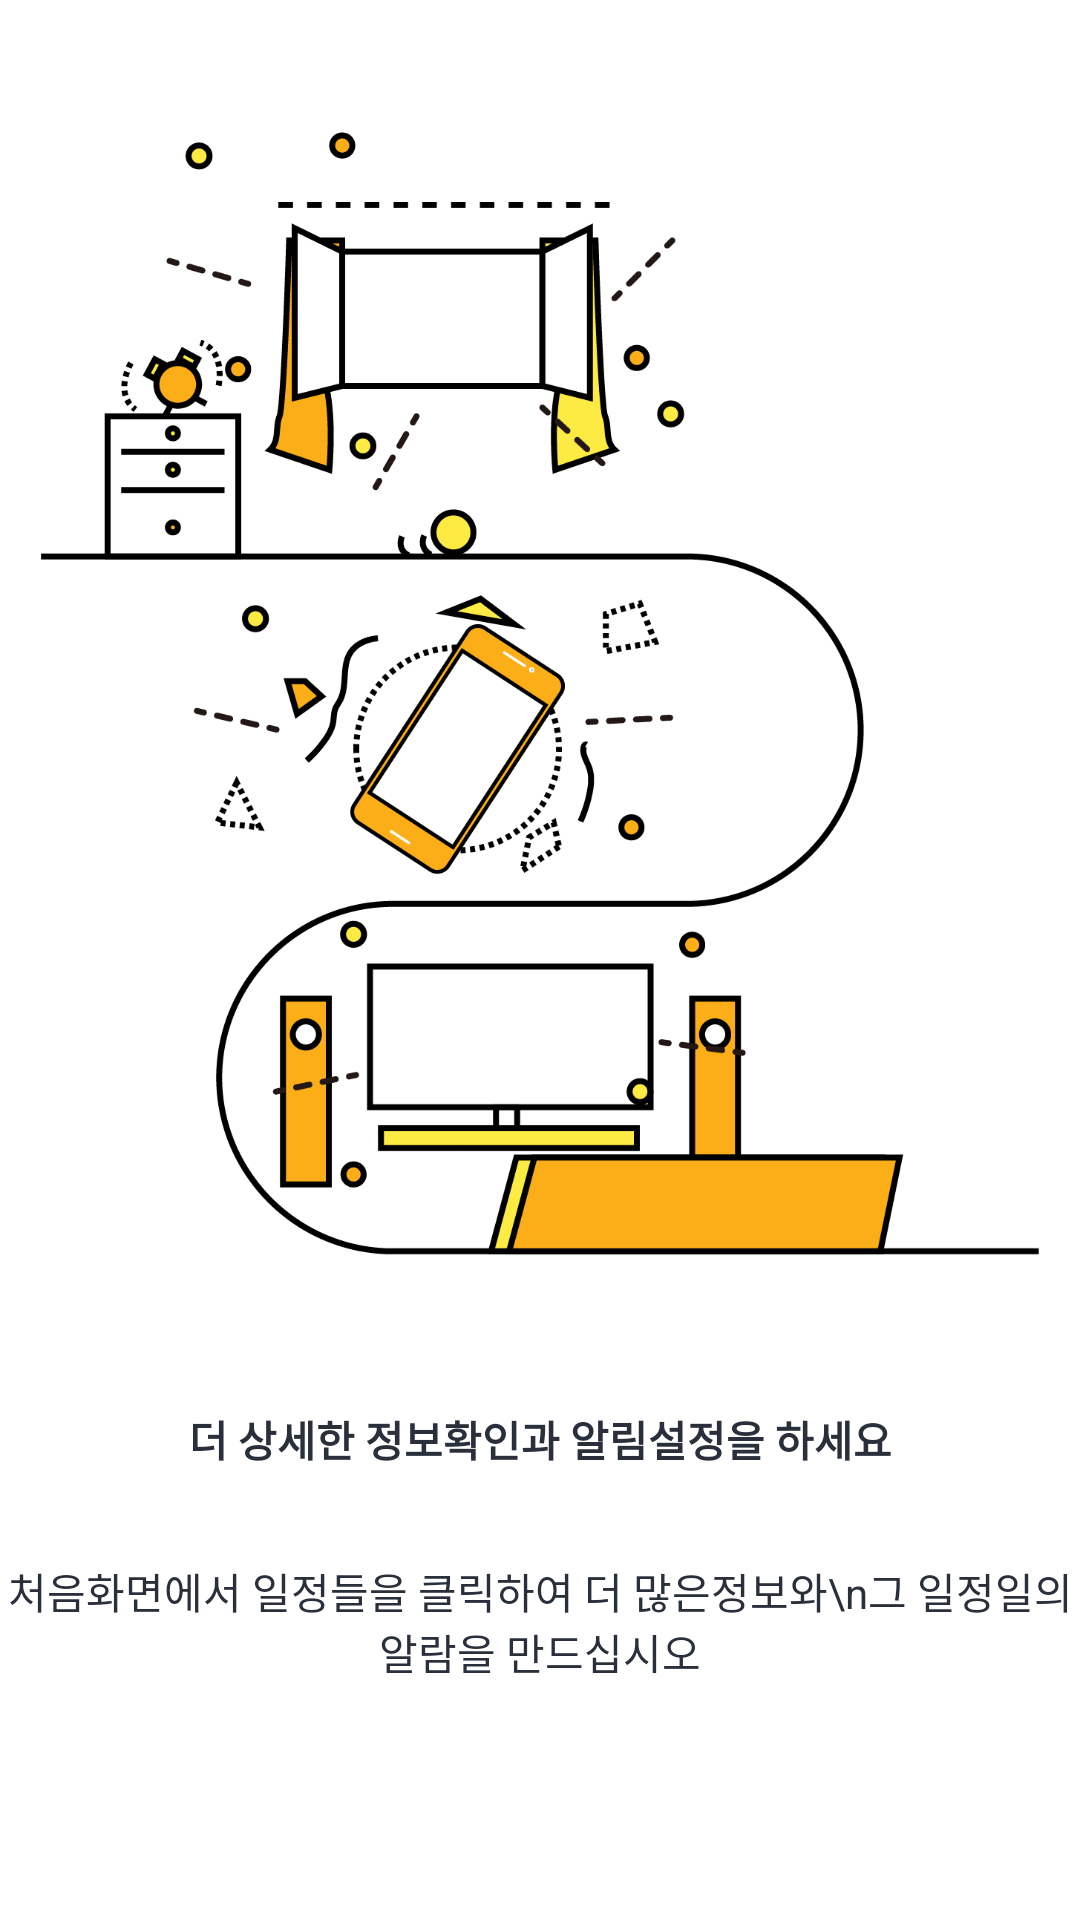

Produce the Android XML layout that renders to this screen, including the resource entries it uses.
<!-- AndroidManifest.xml: application theme NoActionBar -->
<!-- res/layout/fragment_tutorial_two.xml -->
<?xml version="1.0" encoding="utf-8"?>
<layout xmlns:app="http://schemas.android.com/apk/res-auto"
        xmlns:android="http://schemas.android.com/apk/res/android"
        xmlns:tools="http://schemas.android.com/tools">

    <data>

        <variable
                name="vm"
                type="com.jjmin.izcalendar.ui.tutorial.TutorialViewModel"/>
    </data>

    <androidx.constraintlayout.widget.ConstraintLayout
            android:layout_width="match_parent"
            android:layout_height="match_parent"
            android:background="#FFFFFF"
            tools:context=".ui.tutorial.TutorialActivityTwo">

        <androidx.appcompat.widget.AppCompatImageView
                android:id="@+id/tutorialtwoImg"
                app:layout_constraintTop_toTopOf="parent"
                app:layout_constraintBottom_toTopOf="@+id/tutorialTvLayout"
                android:layout_width="match_parent"
                app:srcCompat="@drawable/ic_tutorial_two"
                android:layout_height="400dp"/>

        <androidx.constraintlayout.widget.ConstraintLayout
                android:id="@+id/tutorialTvLayout"
                app:layout_constraintTop_toBottomOf="@+id/tutorialtwoImg"
                app:layout_constraintBottom_toTopOf="@+id/tutorialtwoIndexLayout"
                android:layout_width="match_parent"
                android:layout_height="wrap_content">

            <TextView
                    app:layout_constraintTop_toTopOf="parent"
                    app:layout_constraintBottom_toTopOf="@+id/tutorialtwoSubTv"
                    app:layout_constraintLeft_toLeftOf="parent"
                    app:layout_constraintRight_toRightOf="parent"
                    android:id="@+id/tutorialtwoMainTv"
                    android:layout_width="wrap_content"
                    android:textStyle="bold"
                    android:textColor="@color/colorTextBlack"
                    android:text="더 상세한 정보확인과 알림설정을 하세요"
                    android:layout_height="wrap_content"/>

            <TextView
                    app:layout_constraintTop_toBottomOf="@+id/tutorialtwoMainTv"
                    app:layout_constraintBottom_toBottomOf="parent"
                    app:layout_constraintLeft_toLeftOf="parent"
                    app:layout_constraintRight_toRightOf="parent"
                    android:id="@+id/tutorialtwoSubTv"
                    android:layout_marginTop="30dp"
                    android:textColor="@color/colorTextBlack"
                    android:gravity="center"
                    android:text="처음화면에서 일정들을 클릭하여 더 많은정보와\n그 일정일의 알람을 만드십시오"
                    android:layout_width="wrap_content"
                    android:layout_height="wrap_content"/>


        </androidx.constraintlayout.widget.ConstraintLayout>


        <androidx.constraintlayout.widget.ConstraintLayout
                app:layout_constraintTop_toBottomOf="@+id/tutorialTvLayout"
                app:layout_constraintBottom_toBottomOf="parent"
                android:id="@+id/tutorialtwoIndexLayout"
                android:layout_width="match_parent"
                android:layout_height="wrap_content">

            <ImageView
                    app:layout_constraintTop_toTopOf="parent"
                    app:layout_constraintBottom_toBottomOf="parent"
                    android:id="@+id/tutorialtwoStart1"
                    android:layout_width="10dp"
                    android:layout_height="10dp"
                    app:layout_constraintLeft_toLeftOf="parent"
                    app:layout_constraintRight_toLeftOf="@+id/tutorialtwoStart2"
                    android:backgroundTint="#989DA8"
                    android:background="@drawable/bg_main_calendar_today"/>

            <ImageView
                    app:layout_constraintTop_toTopOf="parent"
                    app:layout_constraintBottom_toBottomOf="parent"
                    android:id="@+id/tutorialtwoStart2"
                    android:layout_width="10dp"
                    android:layout_height="10dp"
                    app:layout_constraintLeft_toRightOf="@+id/tutorialtwoStart1"
                    app:layout_constraintRight_toLeftOf="@+id/tutorialtwoStart3"
                    android:backgroundTint="@color/colorTextBlack"
                    android:background="@drawable/bg_main_calendar_today"/>

            <ImageView
                    app:layout_constraintTop_toTopOf="parent"
                    app:layout_constraintBottom_toBottomOf="parent"
                    android:id="@+id/tutorialtwoStart3"
                    android:layout_width="10dp"
                    app:layout_constraintLeft_toRightOf="@+id/tutorialtwoStart1"
                    app:layout_constraintRight_toRightOf="parent"
                    android:layout_height="10dp"
                    android:backgroundTint="#989DA8"
                    android:background="@drawable/bg_main_calendar_today"
                    app:layout_constraintHorizontal_bias="0.684"/>

        </androidx.constraintlayout.widget.ConstraintLayout>

    </androidx.constraintlayout.widget.ConstraintLayout>

</layout>
<!-- resources referenced by this layout -->
<resources>
  <color name="colorTextBlack">#292f3b</color>
  <!-- drawable ic_tutorial_two: vector/xml drawable (drawable, 34537 chars, omitted) -->
  <style name="NoActionBar" parent="AppTheme">
          <item name="windowActionBar">false</item>
          <item name="windowNoTitle">true</item>
          <item name="android:windowDisablePreview">true</item>
      </style>
  <style name="AppTheme" parent="Theme.AppCompat.Light.DarkActionBar">
          
          <item name="colorPrimary">@color/colorPrimary</item>
          <item name="colorPrimaryDark">@color/colorPrimaryDark</item>
          <item name="colorAccent">@color/colorAccent</item>
      </style>
  <color name="colorPrimary">@color/colorMain</color>
  <color name="colorPrimaryDark">@color/colorMain</color>
  <color name="colorAccent">#D81B60</color>
  <color name="colorMain">@color/colorOneYoungBg</color>
  <color name="colorOneYoungBg">#FF817E</color>
</resources>
